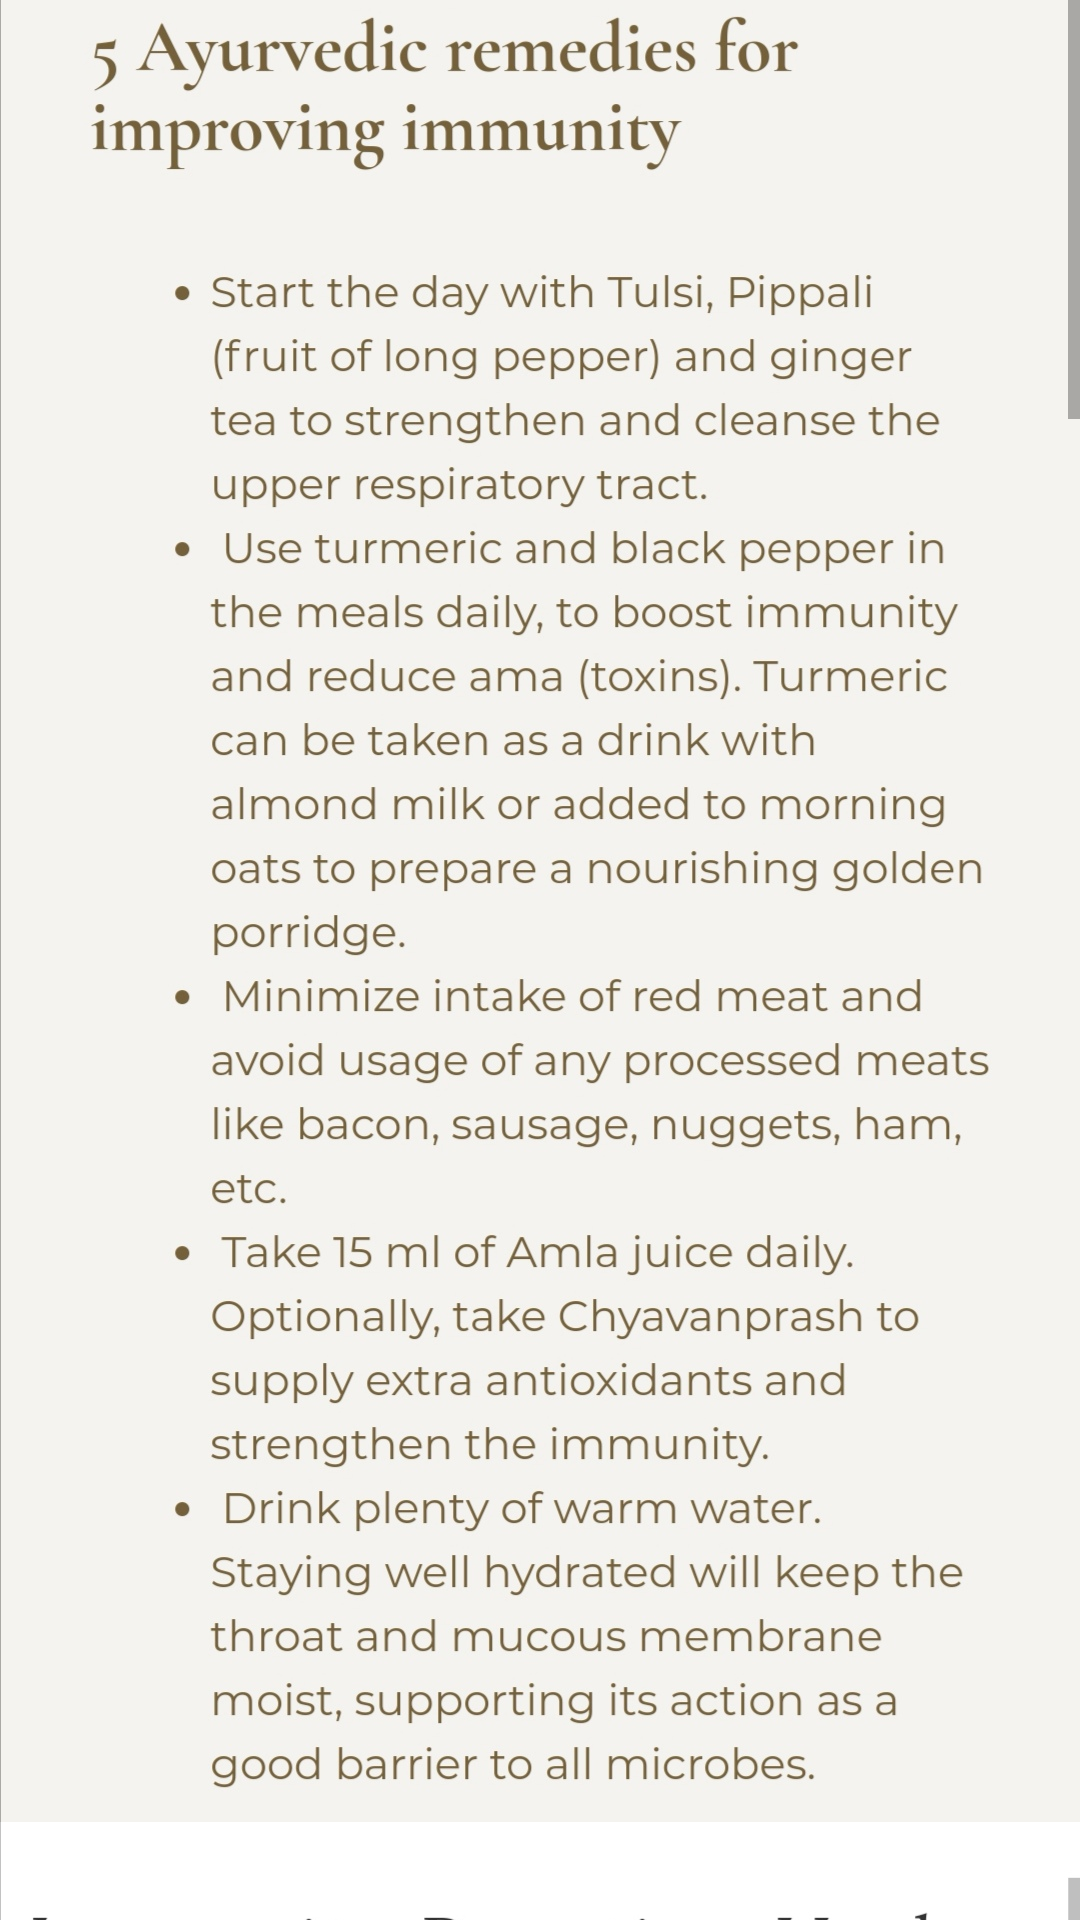

The Android layout XML behind this screen, and the referenced resources:
<!-- AndroidManifest.xml: application theme AppTheme -->
<!-- res/layout/activity_boostimmune.xml -->
<?xml version="1.0" encoding="utf-8"?>
<androidx.constraintlayout.widget.ConstraintLayout xmlns:android="http://schemas.android.com/apk/res/android"
    xmlns:app="http://schemas.android.com/apk/res-auto"
    xmlns:tools="http://schemas.android.com/tools"
    android:layout_width="match_parent"
    android:layout_height="match_parent"
    tools:context=".boostimmuneActivity">

    <ScrollView
        android:layout_width="match_parent"
        android:layout_height="match_parent">

        <LinearLayout
            android:layout_width="match_parent"
            android:layout_height="wrap_content"
            android:orientation="vertical" >

            <ImageView
                android:id="@+id/imageView12"
                android:layout_width="match_parent"
                android:layout_height="wrap_content"
                android:adjustViewBounds="true"
                android:contentDescription="@string/credentals"
                app:srcCompat="@drawable/ayurvedicremedi" />

            <ImageView
                android:id="@+id/imageView13"
                android:layout_width="match_parent"
                android:layout_height="wrap_content"
                android:adjustViewBounds="true"
                android:contentDescription="@string/herbs"
                app:srcCompat="@drawable/herbs" />

            <ImageView
                android:id="@+id/imageView14"
                android:layout_width="match_parent"
                android:layout_height="wrap_content"
                android:adjustViewBounds="true"
                android:contentDescription="@string/adrak"
                app:srcCompat="@drawable/adrak" />

            <ImageView
                android:id="@+id/imageView15"
                android:layout_width="match_parent"
                android:layout_height="wrap_content"
                android:adjustViewBounds="true"
                android:contentDescription="@string/amla"
                app:srcCompat="@drawable/amla" />

            <ImageView
                android:id="@+id/imageView16"
                android:layout_width="match_parent"
                android:layout_height="wrap_content"
                android:adjustViewBounds="true"
                android:contentDescription="@string/tulsi"
                app:srcCompat="@drawable/tulsi" />
        </LinearLayout>
    </ScrollView>
</androidx.constraintlayout.widget.ConstraintLayout>
<!-- resources referenced by this layout -->
<resources>
  <!-- drawable adrak: jpg bitmap (drawable-v24, 315587 bytes) -->
  <!-- drawable amla: jpg bitmap (drawable-v24, 407916 bytes) -->
  <!-- drawable ayurvedicremedi: jpg bitmap (drawable-v24, 370068 bytes) -->
  <!-- drawable herbs: jpg bitmap (drawable-v24, 347972 bytes) -->
  <!-- drawable tulsi: jpg bitmap (drawable-v24, 369222 bytes) -->
  <string name="adrak">adrak</string>
  <string name="amla">amla</string>
  <string name="credentals">cred</string>
  <string name="herbs">herbs</string>
  <string name="tulsi">tulsi</string>
  <style name="AppTheme" parent="Theme.AppCompat.Light">
          
          <item name="colorPrimary">@color/colorPrimary</item>
          <item name="colorPrimaryDark">@color/colorPrimaryDark</item>
          <item name="colorAccent">@color/colorAccent</item>
      </style>
  <color name="colorPrimary">#000E10</color>
  <color name="colorPrimaryDark">#000000</color>
  <color name="colorAccent">#03DAC5</color>
</resources>
